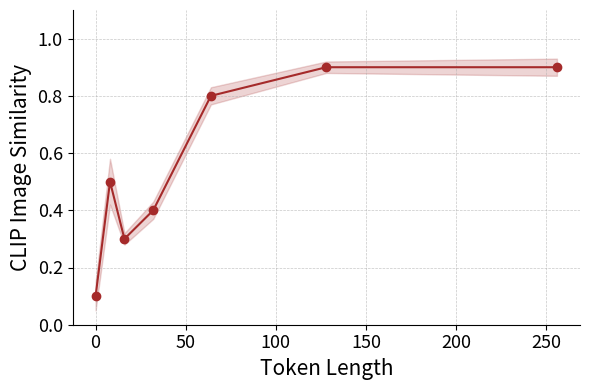

Python code for this plot:
import argparse
import matplotlib.pyplot as plt
import numpy as np
import seaborn as sns

def main(args):
    # Convert inputs to numpy arrays
    x_axis = np.array(args.x_values)
    y_axis = np.array(args.y_values)
    error = np.array(args.error_values)

    plt.figure(figsize=(6, 4))
    plt.plot(x_axis, y_axis, 'o-', color=args.color, linewidth=args.linewidth, markersize=args.markersize)
    plt.fill_between(x_axis, y_axis - error, y_axis + error, color=args.color, alpha=0.2)

    # Set labels and title
    plt.xlabel("Token Length", fontsize=15)
    plt.ylabel("CLIP Image Similarity", fontsize=15)
    plt.ylim(0, 1.1)

    # Aesthetics for an academic-style plot
    plt.grid(True, which='both', linestyle='--', linewidth=0.5, alpha=0.7)
    plt.xticks(fontsize=13)
    plt.yticks(fontsize=13)
    sns.despine()

    # Save the figure as a high-quality image for publication
    plt.tight_layout()
    plt.savefig(args.output_file, dpi=300)
    plt.show()

def multiple_plots(args_list):
    fig, axs = plt.subplots(1, 3, figsize=(13, 4)) 
    sns.set_style("whitegrid")
    sns.color_palette()
    for i, args in enumerate(args_list):
        # Convert inputs to numpy arrays
        x_axis = np.array(args["x_values"])
        y_axis = np.array(args["y_values"])
        error = np.array(args["error_values"])
        
        # Plot each subplot
        if args['multiple_y']:
            for index in range(y_axis.shape[0]):
                axs[i].plot(x_axis, y_axis[index], 'o-', linewidth=args["linewidth"], markersize=args["markersize"], label=args["label"][index],
                            color=args["color"][index]
                           )
                axs[i].fill_between(x_axis, y_axis[index] - error, y_axis[index] + error, alpha=0.2,
                                    color=args["color"][index]
                                   )
        else:
            axs[i].plot(x_axis, y_axis, 'o-', linewidth=args["linewidth"], markersize=args["markersize"], label=args["label"],
                        color=args["color"]
                       )
            axs[i].fill_between(x_axis, y_axis - error, y_axis + error, alpha=0.2,
                                color=args["color"]
                               )
        
        # Set labels and title for each subplot
        axs[i].set_xlabel(args['x_label'], fontsize=12)
        axs[i].set_ylabel(args['y_label'], fontsize=12)
        
        # Add legend on the right of each subplot
        axs[i].legend(loc='center left', bbox_to_anchor=(0.01, 1), fontsize=10)
        
        # Grid and despine
        axs[i].grid(True, which='both', linestyle='--', linewidth=0.5, alpha=0.7)
        axs[i].tick_params(axis='both', labelsize=10)
        sns.despine(ax=axs[i])

    # Overall figure title
    fig.suptitle("Ablation Study: Effectiveness Soft Positive Images", fontsize=17, y=0.9)

    # Adjust layout to prevent overlap
    plt.tight_layout(rect=[0, 0.03, 1, 0.95])  # Adjusting layout to fit title
    plt.savefig("multiple_plots_output.pdf", dpi=300)
    print('Saved at multiple_plots_output.png')

# Define the main plotting function
def scatter(args):
    sns.set_style("white")
    # sns.color_palette()
    # Convert inputs to numpy arrays
    x_axis = np.array(args["x_values"])
    y_axis = np.array(args["y_values"])
    error = np.array(args["error_values"])

    # Create the figure
    fig = plt.figure(figsize=(6, 4))

    # Scatter plot for each item in the list
    for i, label in enumerate(args["labels"]):
        plt.scatter(x_axis[i], y_axis[i], label=label, color=args["colors"][i], 
                    marker=args['markers'][i], s=args["markersize"][i])

        # Adding error bars
        # plt.errorbar(x_axis, y_axis, yerr=error, fmt='none', ecolor=args["colors"][i], 
                     # elinewidth=1, capsize=3, alpha=0.7)

    # Set labels and title
    plt.xlabel("Number of Tokens", fontsize=15)
    plt.ylabel("CLIP Image Similarity", fontsize=15)
    plt.xscale('log')  # Set x-axis to log scale
    # plt.ylim(0.55, 0.85)

    # Add a legend
    plt.legend(fontsize=12, loc='center left', bbox_to_anchor=(0.5, 0.25))

    # Aesthetics for an academic-style plot
    plt.grid(True, which='both', linestyle='--', linewidth=0.5, alpha=0.7)
    plt.xticks(fontsize=13)
    plt.yticks(fontsize=13)
    sns.despine()

    # Save the figure as a high-quality image for publication
    plt.tight_layout()
    plt.savefig(args["output_file"], dpi=300)
    print(f'Saved at {args["output_file"]}')

# args = {
#     "x_values": [16, 1024, 1024, 5120, 64],
#     "y_values": [0.6, 0.76, 0.80, 0.81, 0.82],
#     "error_values": [0.05, 0.05, 0.03, 0.04, 0.6],
#     "labels": ["Chameleon (Text)", "Chameleon (Image)", "GPT-4o (Text)", "GPT-4o (Image)", "YoChamleon (Ours)"],
#     "colors": ['b', 'b', 'r', 'r', 'g'],
#     "markers": ['x', 'X', '+', 'P', '*'],
#     "markersize": [300, 200, 300, 200, 600],
#     "linewidth": 2,
#     "output_file": "scatter_plot.pdf"
# }
# scatter(args)
if __name__ == "__main__":
    parser = argparse.ArgumentParser(description="Plot academic-style line graph with error bars.")
    
    parser.add_argument("--x_values", nargs='+', type=float, default=[0, 8, 16, 32, 64, 128, 256],
                        help="Values for the x-axis (token lengths).")
    parser.add_argument("--y_values", nargs='+', type=float, default=[0.1, 0.5, 0.3, 0.4, 0.8, 0.9, 0.9],
                        help="Values for the y-axis (accuracies).")
    parser.add_argument("--error_values", nargs='+', type=float, default=[0.05, 0.08, 0.02, 0.03, 0.03, 0.02, 0.03],
                        help="Error values for each y-axis point.")
    parser.add_argument("--output_file", type=str, default="academic_style_plot.pdf",
                        help="Filename for saving the output plot.")
    parser.add_argument("--color", type=str, default="brown", help="Color of the plot line and fill.")
    parser.add_argument("--linewidth", type=float, default=1.5, help="Line width of the plot.")
    parser.add_argument("--markersize", type=float, default=6, help="Marker size of the plot points.")

    args = parser.parse_args()
    main(args)

# Example input for plotting
# args_list = [
#     {
#         "multiple_y": True,
#         "x_values": [0, 5, 10, 15, 20, 25, 30],
#         "y_values": [
#                     [0.4, 0.3, 0.5, 0.55, 0.52, 0.51, 0.50],
#                     [0.4, 0.6, 0.55, 0.57, 0.59, 0.56, 0.56],
#                     [0.4, 0.5, 0.6, 0.7, 0.75, 0.8, 0.82],
#                     ],
#         "x_label": "Training Epochs",
#         "y_label": "CLIP Image Similarity",
#         "error_values": [0.02, 0.005, 0.01, 0.02, 0.02, 0.025, 0.03],
#         "color": ["r", "b", "g"],
#         "linewidth": 2,
#         "markersize": 6,
#         "label": ["Positive Only", "Data Augmentation", "Soft Positive (Ours)"]
#     },
#     {
#         "multiple_y": True,
#         "x_values": [0, 500, 1000, 1500, 2000, 3000],
#         "y_values": [
#                     [0.6, 0.6, 0.6, 0.6, 0.6, 0.6],
#                     [0.6, 0.66, 0.6, 0.63, 0.64, 0.62],
#                     [0.7, 0.75, 0.76, 0.78, 0.8, 0.82],
#                     ],
#         "x_label": "Number of Negative Images",
#         "y_label": "CLIP Image Similarity",
#         "error_values": [0.06, 0.01, 0.02, 0.015, 0.022, 0.01],
#         "color": ["r", "b", "g"],
#         "linewidth": 2,
#         "markersize": 6,
#         "label": ["Positive Only", "Data Augmentation", "Soft Positive (Ours)"]
#     },
#     {
#         "multiple_y": False,
#         "x_values": [0, 8, 16, 32, 64, 128, 256],
#         "y_values": [0.1, 0.5, 0.3, 0.4, 0.8, 0.9, 0.9],
#         "x_label": "Number of Learnable Token",
#         "y_label": "CLIP Image Similarity",
#         "error_values": [0.05, 0.08, 0.02, 0.03, 0.03, 0.02, 0.03],
#         "color": "g",
#         "linewidth": 2,
#         "markersize": 6,
#         "label": "Soft Positive (Ours)"
#     },
# ]

# # Call the function to create the plot
# multiple_plots(args_list)
